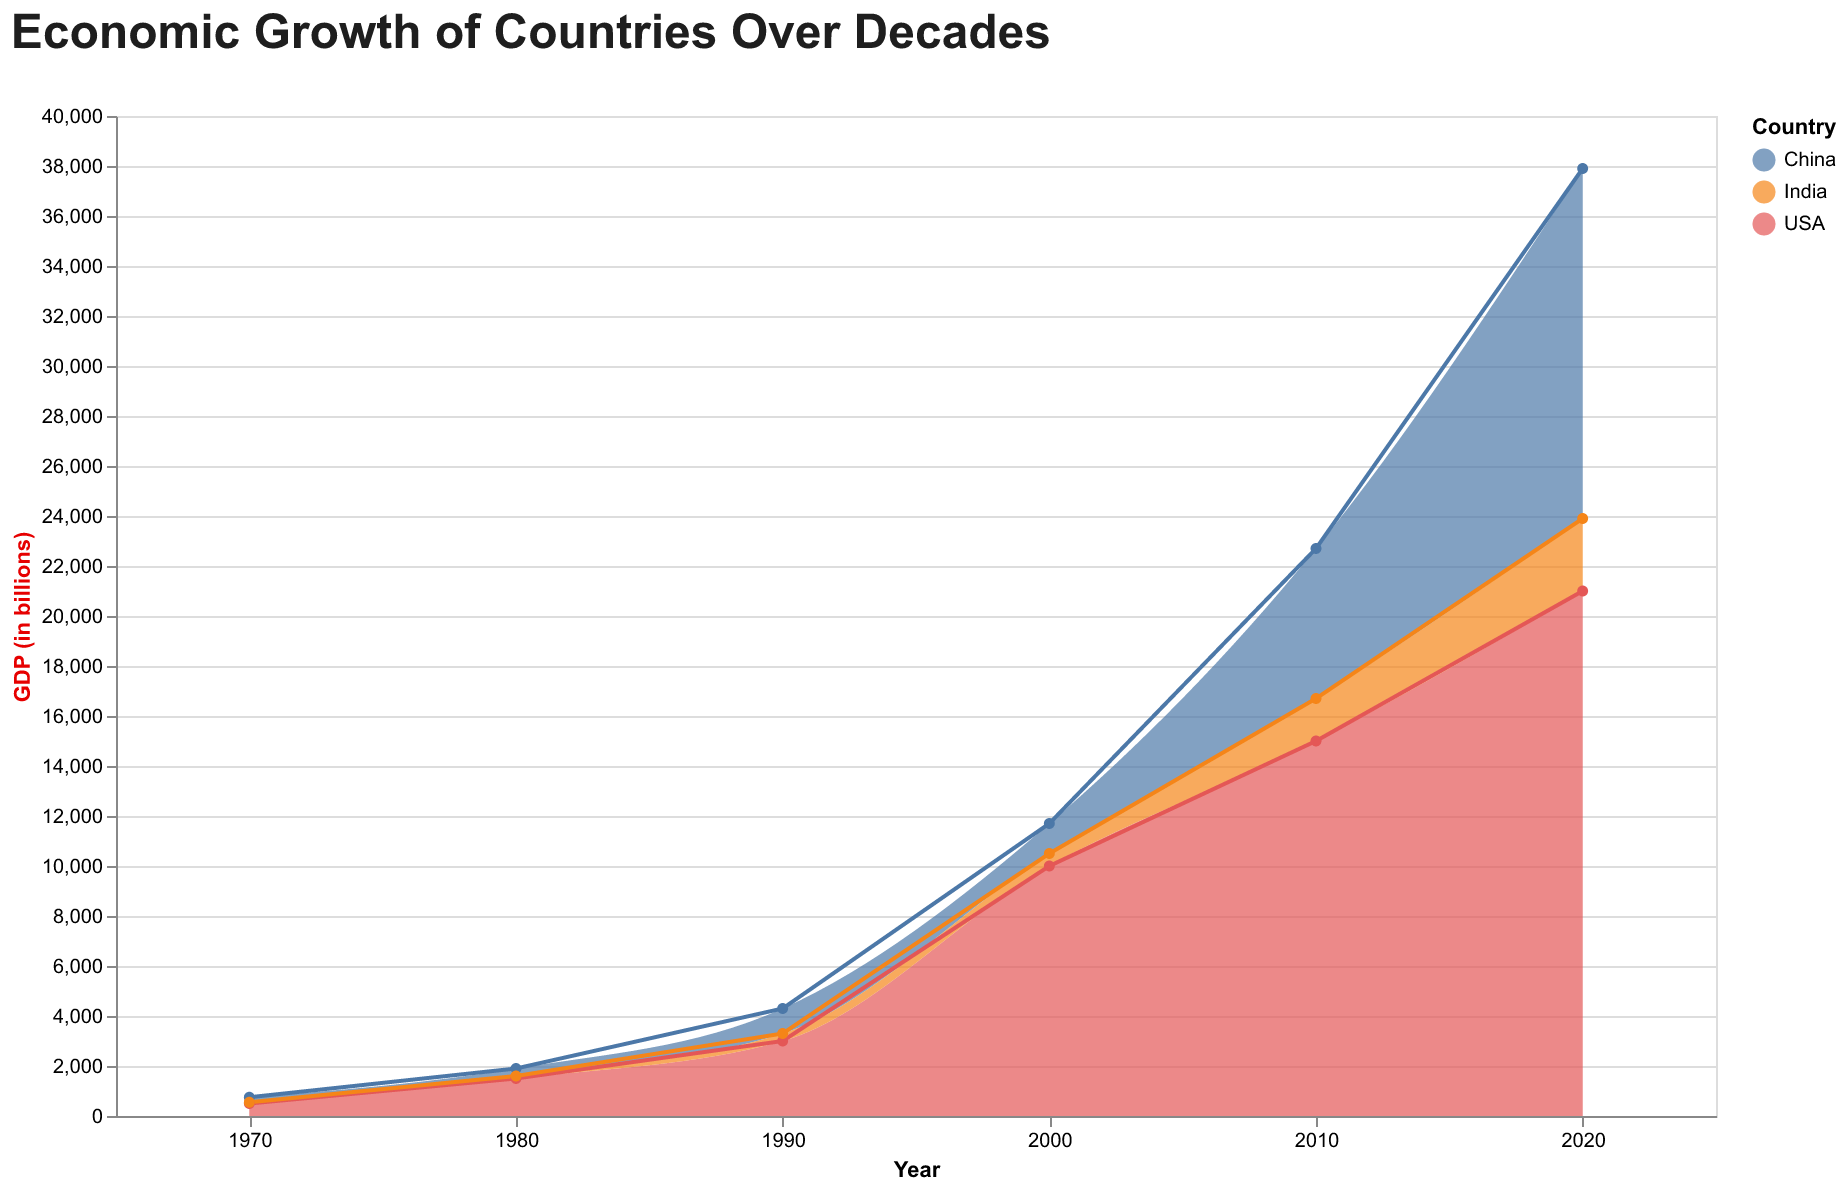

The data file committed next to this chart (first rows):
Year, GDP (in billions), Country
1970, 500, USA
1980, 1500, USA
1990, 3000, USA
2000, 10000, USA
2010, 15000, USA
2020, 21000, USA
1970, 200, China
1980, 300, China
1990, 1000, China
2000, 1200, China
2010, 6000, China
2020, 14000, China
1970, 50, India
1980, 100, India
1990, 300, India
2000, 500, India
2010, 1700, India
2020, 2900, India
